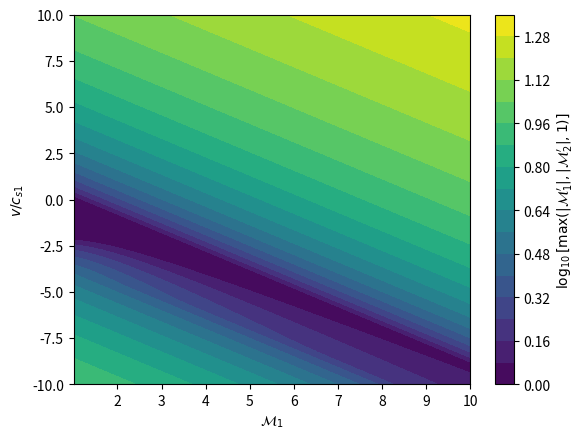

Generate this figure with matplotlib:
import numpy as np
import matplotlib.pyplot as plt
from scipy import stats

gamma=5./3.
M1=np.linspace(1.005, 10, 100)

D = 1. + 1./M1**4 - 2.*gamma*gamma/M1/M1

y1 = (gamma-1+2./M1/M1)/(gamma+1)

y2 = M1**0

#plt.plot(M1,y1,M1,y2)
#plt.grid()
#plt.show()

cs2bycs1 = np.sqrt(y1*(1+gamma*M1**2*(1-y1)))
M2 = y1*M1/cs2bycs1


#plt.plot(M1,cs2bycs1,M1,M2,M1,np.sqrt(2*gamma*(gamma-1)*M1**2/(gamma+1)**2),M1,np.sqrt((gamma-1)*M1**0/(2*gamma)))
#plt.grid()
#plt.show()

#frame transformation

vbycs=np.linspace(-10,10,150)
M1p = np.outer(np.ones(150),M1) + np.outer(vbycs,np.ones(100))
M2p = np.outer(np.ones(150),M2) + np.outer(vbycs,1./cs2bycs1)
one = np.ones((150,100))
plt.contourf(M1,vbycs,np.log10(np.maximum(np.maximum(np.abs(M1p),np.abs(M2p)),one)),20)
plt.xlabel(r'${\cal M}_1$')
plt.ylabel(r'$v/c_{s1}$')
plt.colorbar(label=r'$\log_{10}[{\rm max}(|{\cal M}_1^\prime|, |{\cal M}_2^\prime|,1)]$')
plt.show()